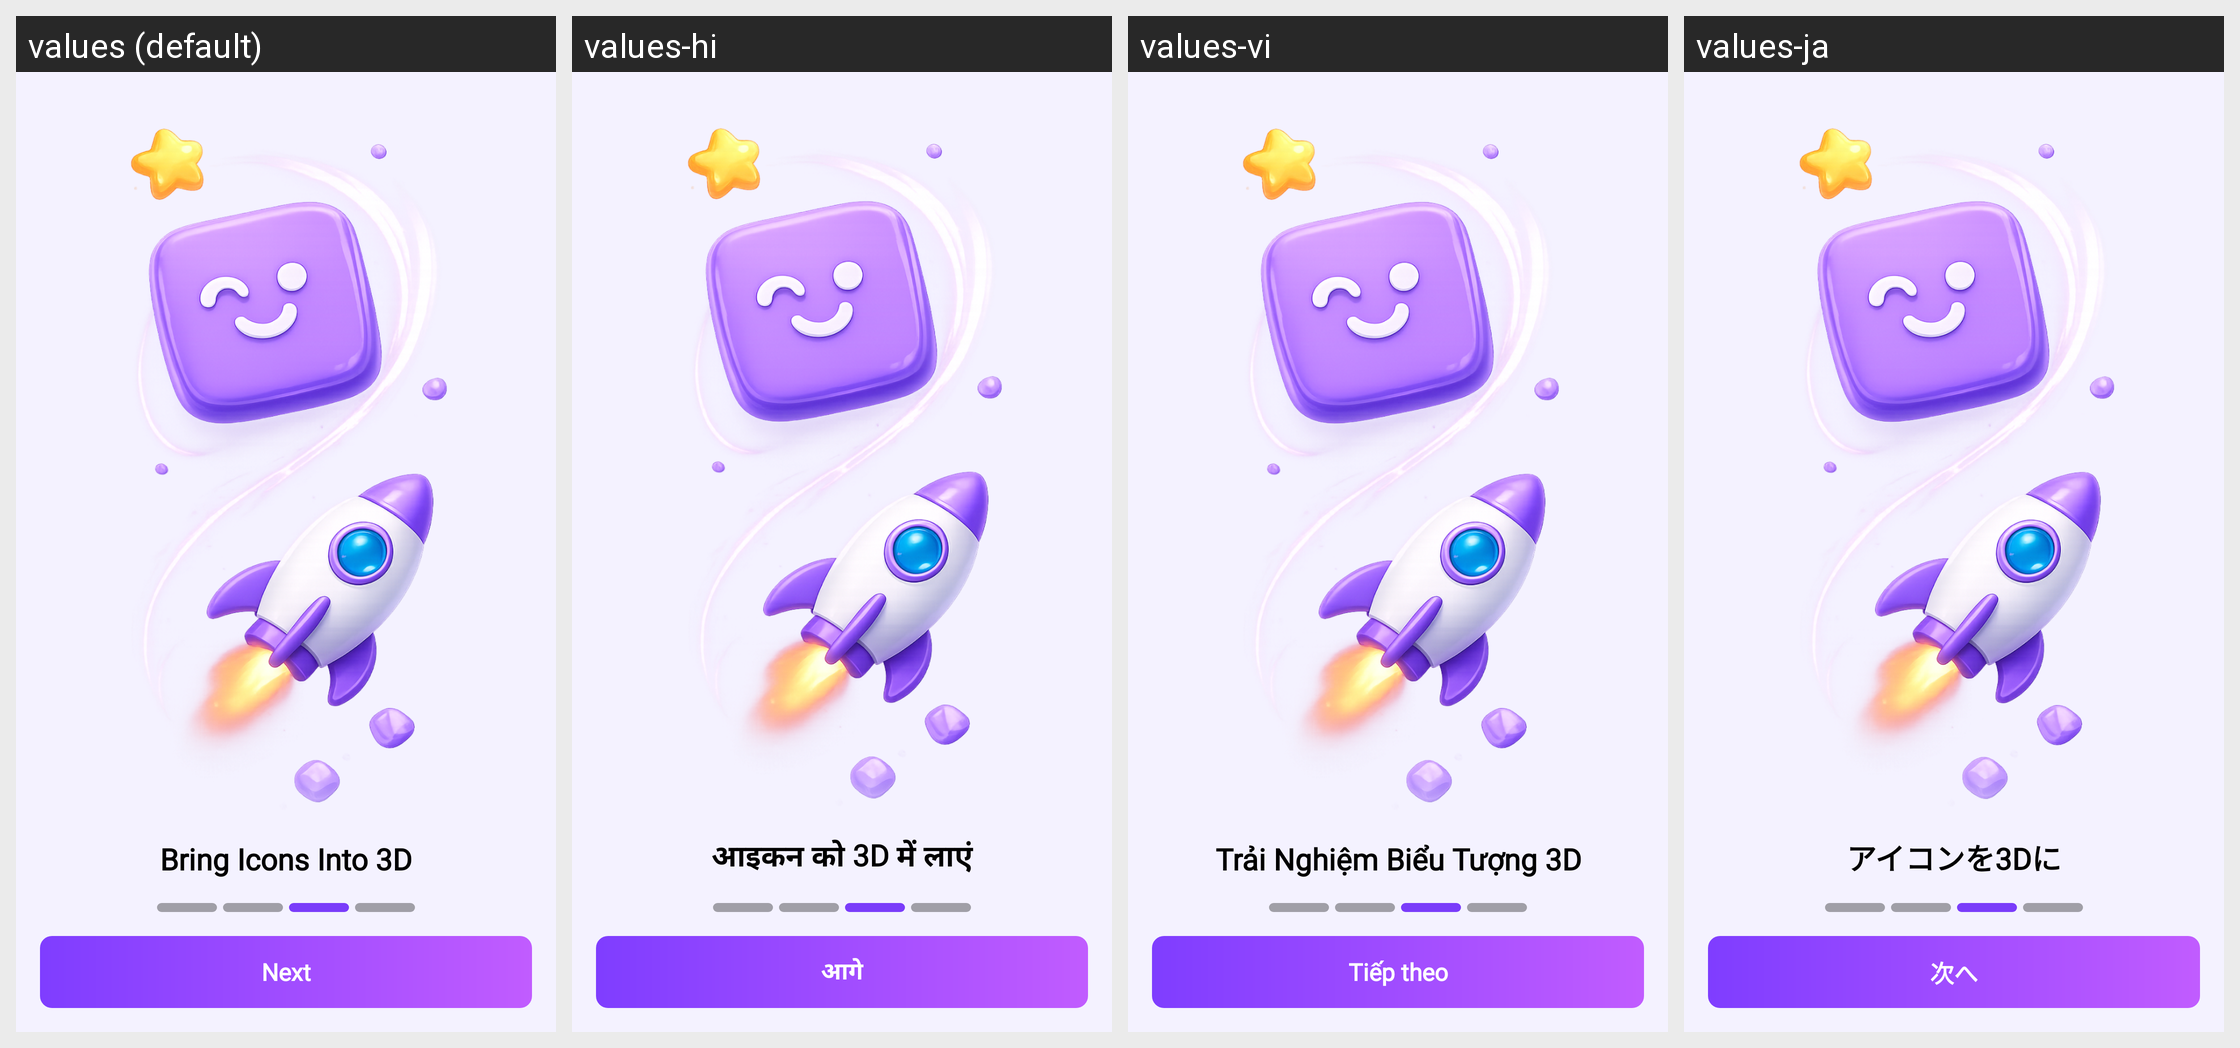

The Android screen above is rendered under several locales of the same app. Produce the string resources it draws, with the default and per-locale values.
Android screen res/layout/fragment_intro3.xml rendered under 4 locales, left to right: values (default), values-hi, values-vi, values-ja. Device: Nexus 5 (rendered at 1080×1920; each locale shown at half size, 540×960, under a caption strip naming it); theme AppTheme.
Other locales in the repository, not shown: values-de, values-es, values-fr, values-in, values-pt.
Strings drawn on this screen, with the default value and each locale's value (text and hints the layout hard-codes, and strings that could not be matched under every locale, appear in the picture but are not listed):

intro_slide_3_title
  values: Bring Icons Into 3D
  values-hi: आइकन को 3D में लाएं
  values-vi: Trải Nghiệm Biểu Tượng 3D
  values-ja: アイコンを3Dに

intro_next
  values: Next
  values-hi: आगे
  values-vi: Tiếp theo
  values-ja: 次へ
